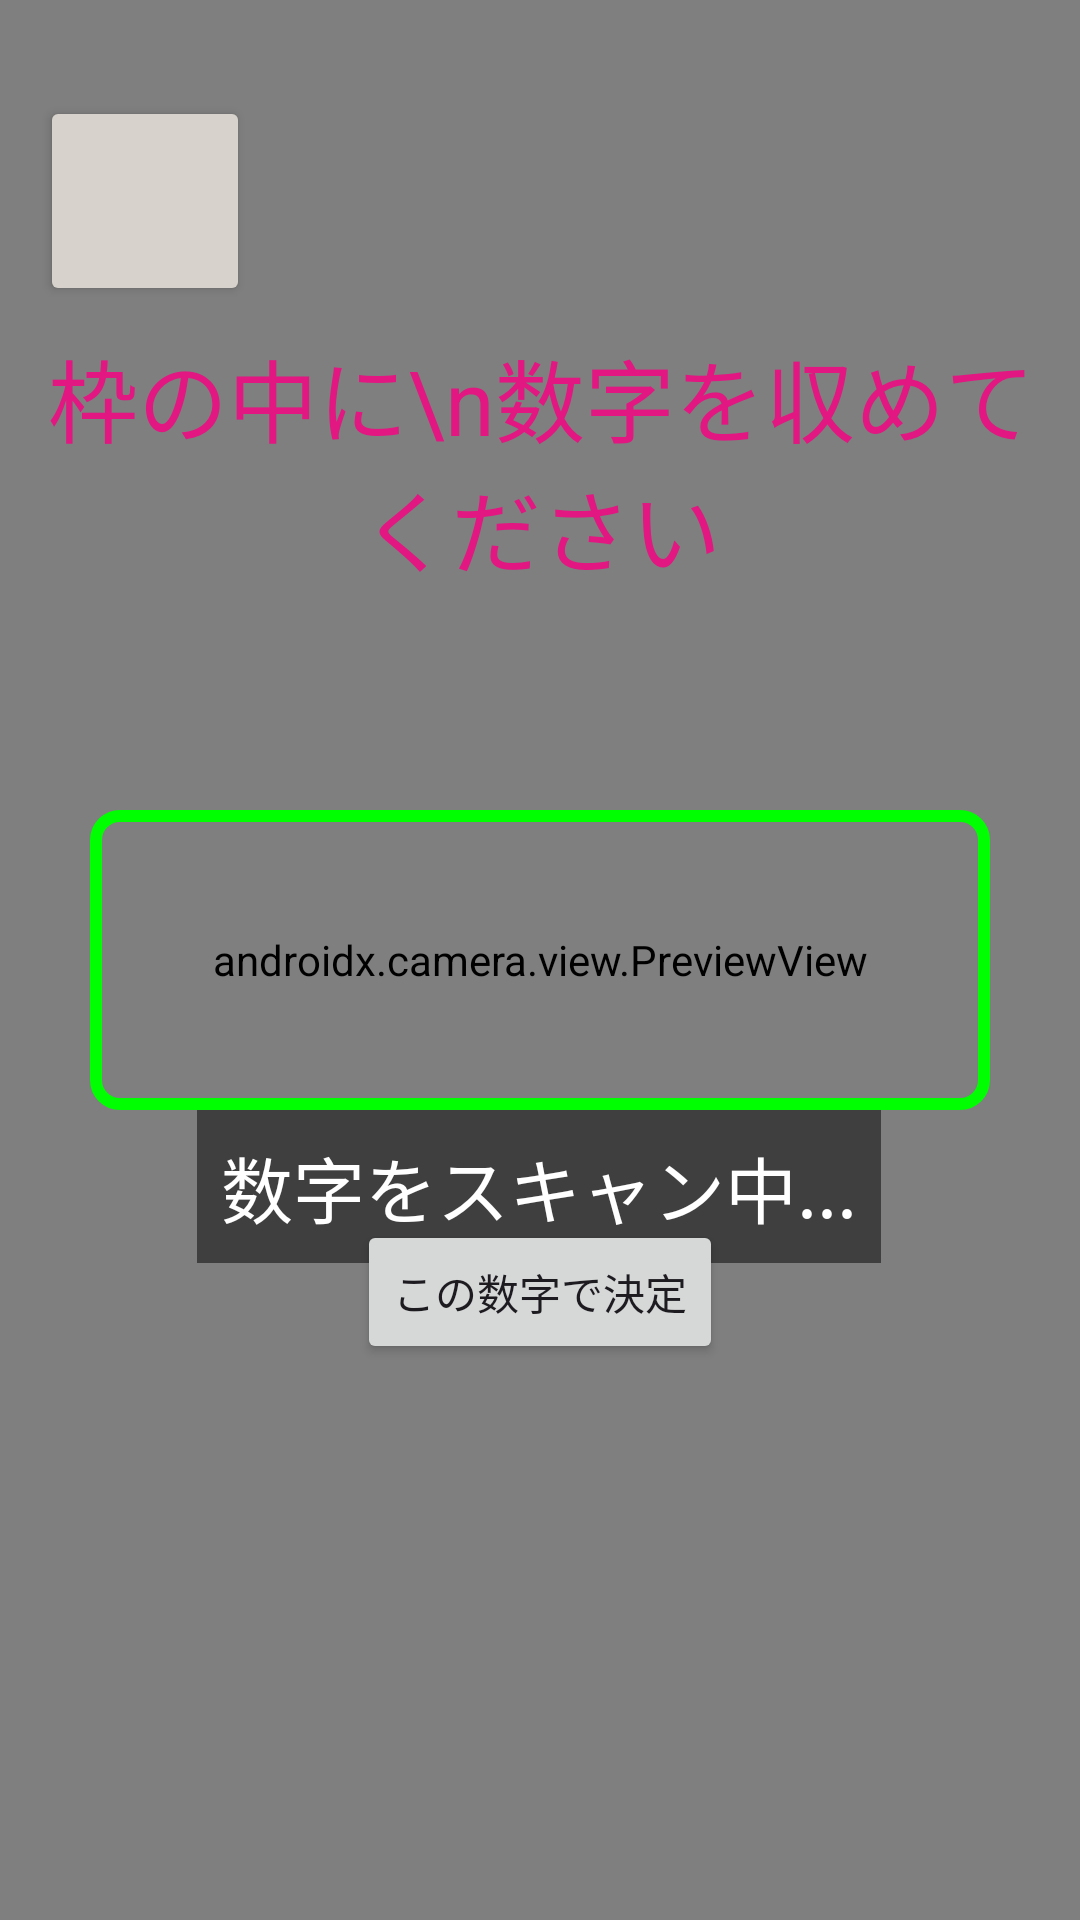

Write the Android layout XML for this screen, with the resource values it uses.
<!-- AndroidManifest.xml: application theme Theme.TORUJANApp -->
<!-- res/layout/activity_camera_input.xml -->
<?xml version="1.0" encoding="utf-8"?>
<androidx.constraintlayout.widget.ConstraintLayout xmlns:android="http://schemas.android.com/apk/res/android"
    xmlns:app="http://schemas.android.com/apk/res-auto"
    xmlns:tools="http://schemas.android.com/tools"
    android:id="@+id/main"
    android:layout_width="match_parent"
    android:layout_height="match_parent"

    tools:context=".CameraInputActivity">

    <androidx.camera.view.PreviewView
        android:id="@+id/previewView"
        android:layout_width="match_parent"
        android:layout_height="match_parent"
        android:visibility="visible"
        app:scaleType="fillCenter">

    </androidx.camera.view.PreviewView>


    <View
        android:id="@+id/scanFrame"
        android:layout_width="300dp"
        android:layout_height="100dp"
        android:background="@drawable/scan_frame_border"
        app:layout_constraintBottom_toBottomOf="parent"
        app:layout_constraintEnd_toEndOf="parent"
        app:layout_constraintStart_toStartOf="parent"
        app:layout_constraintTop_toTopOf="parent" />

    <TextView
        android:id="@+id/textView2"
        android:layout_width="352dp"
        android:layout_height="109dp"
        android:layout_marginTop="60dp"
        android:text="枠の中に\n数字を収めてください"
        android:textAlignment="center"
        android:textColor="#E21782"
        android:textSize="30sp"
        app:layout_constraintBottom_toTopOf="@+id/scanFrame"
        app:layout_constraintEnd_toEndOf="parent"
        app:layout_constraintHorizontal_bias="0.542"
        app:layout_constraintStart_toStartOf="parent"
        app:layout_constraintTop_toTopOf="parent" />

    <TextView
        android:id="@+id/detectedTextView"
        android:layout_width="wrap_content"
        android:layout_height="wrap_content"
        android:background="#80000000"
        android:padding="8dp"
        android:text="数字をスキャン中..."
        android:textColor="#FFFFFF"
        android:textSize="24sp"
        app:layout_constraintEnd_toEndOf="parent"
        app:layout_constraintHorizontal_bias="0.497"
        app:layout_constraintStart_toStartOf="parent"
        app:layout_constraintTop_toBottomOf="@+id/scanFrame" />

    <Button
        android:id="@+id/confirmButton"
        android:layout_width="wrap_content"
        android:layout_height="wrap_content"
        android:layout_marginBottom="200dp"
        android:text="この数字で決定"
        android:visibility="visible"
        app:layout_constraintBottom_toBottomOf="parent"
        app:layout_constraintEnd_toEndOf="parent"
        app:layout_constraintStart_toStartOf="parent"
        app:layout_constraintTop_toBottomOf="@+id/detectedTextView" />

    <Button
        android:id="@+id/homeButton"
        android:layout_width="70dp"
        android:layout_height="70dp"
        android:layout_marginTop="32dp"
        android:backgroundTint="#D7D2CB"
        android:text=""
        app:cornerRadius="10dp"
        app:layout_constraintEnd_toEndOf="parent"
        app:layout_constraintHorizontal_bias="0.046"
        app:layout_constraintStart_toStartOf="parent"
        app:layout_constraintTop_toTopOf="parent" />

    <ImageView
        android:id="@+id/imageView3"
        android:layout_width="66dp"
        android:layout_height="54dp"
        app:layout_constraintBottom_toBottomOf="@+id/homeButton"
        app:layout_constraintEnd_toEndOf="@+id/homeButton"
        app:layout_constraintStart_toStartOf="@+id/homeButton"
        app:layout_constraintTop_toTopOf="@+id/homeButton"
        app:srcCompat="@drawable/home" />
    <Button
        android:id="@+id/backButton"
        android:layout_width="70dp"
        android:layout_height="70dp"
        android:layout_marginTop="684dp"
        android:layout_marginBottom="24dp"
        android:backgroundTint="#D7D2CB"
        android:text=""
        app:cornerRadius="10dp"
        app:layout_constraintBottom_toBottomOf="parent"
        app:layout_constraintEnd_toEndOf="parent"
        app:layout_constraintHorizontal_bias="0.061"
        app:layout_constraintStart_toStartOf="parent"
        app:layout_constraintTop_toBottomOf="@+id/homeButton" />
    <ImageView
        android:id="@+id/imageView"
        android:layout_width="54dp"
        android:layout_height="57dp"

        app:layout_constraintBottom_toBottomOf="@+id/backButton"
        app:layout_constraintEnd_toEndOf="@+id/backButton"
        app:layout_constraintStart_toStartOf="@+id/backButton"
        app:layout_constraintTop_toTopOf="@+id/backButton"
        app:srcCompat="@drawable/back" />

</androidx.constraintlayout.widget.ConstraintLayout>
<!-- resources referenced by this layout -->
<resources>
  <!-- drawable back: png bitmap (drawable, 1591 bytes) -->
  <!-- drawable home: png bitmap (drawable, 1655 bytes) -->
  <!-- drawable scan_frame_border (drawable) -->
  <?xml version="1.0" encoding="utf-8"?>
  <shape xmlns:android="http://schemas.android.com/apk/res/android"
      android:shape="rectangle">
  
      <solid android:color="@android:color/transparent" />
  
      <stroke
          android:width="4dp"
          android:color="#00FF00" /> <corners android:radius="8dp" />
  
  </shape>
  <style name="Theme.TORUJANApp" parent="Base.Theme.TORUJANApp" />
  <style name="Base.Theme.TORUJANApp" parent="Theme.Material3.DayNight.NoActionBar">
          
          
      </style>
</resources>
